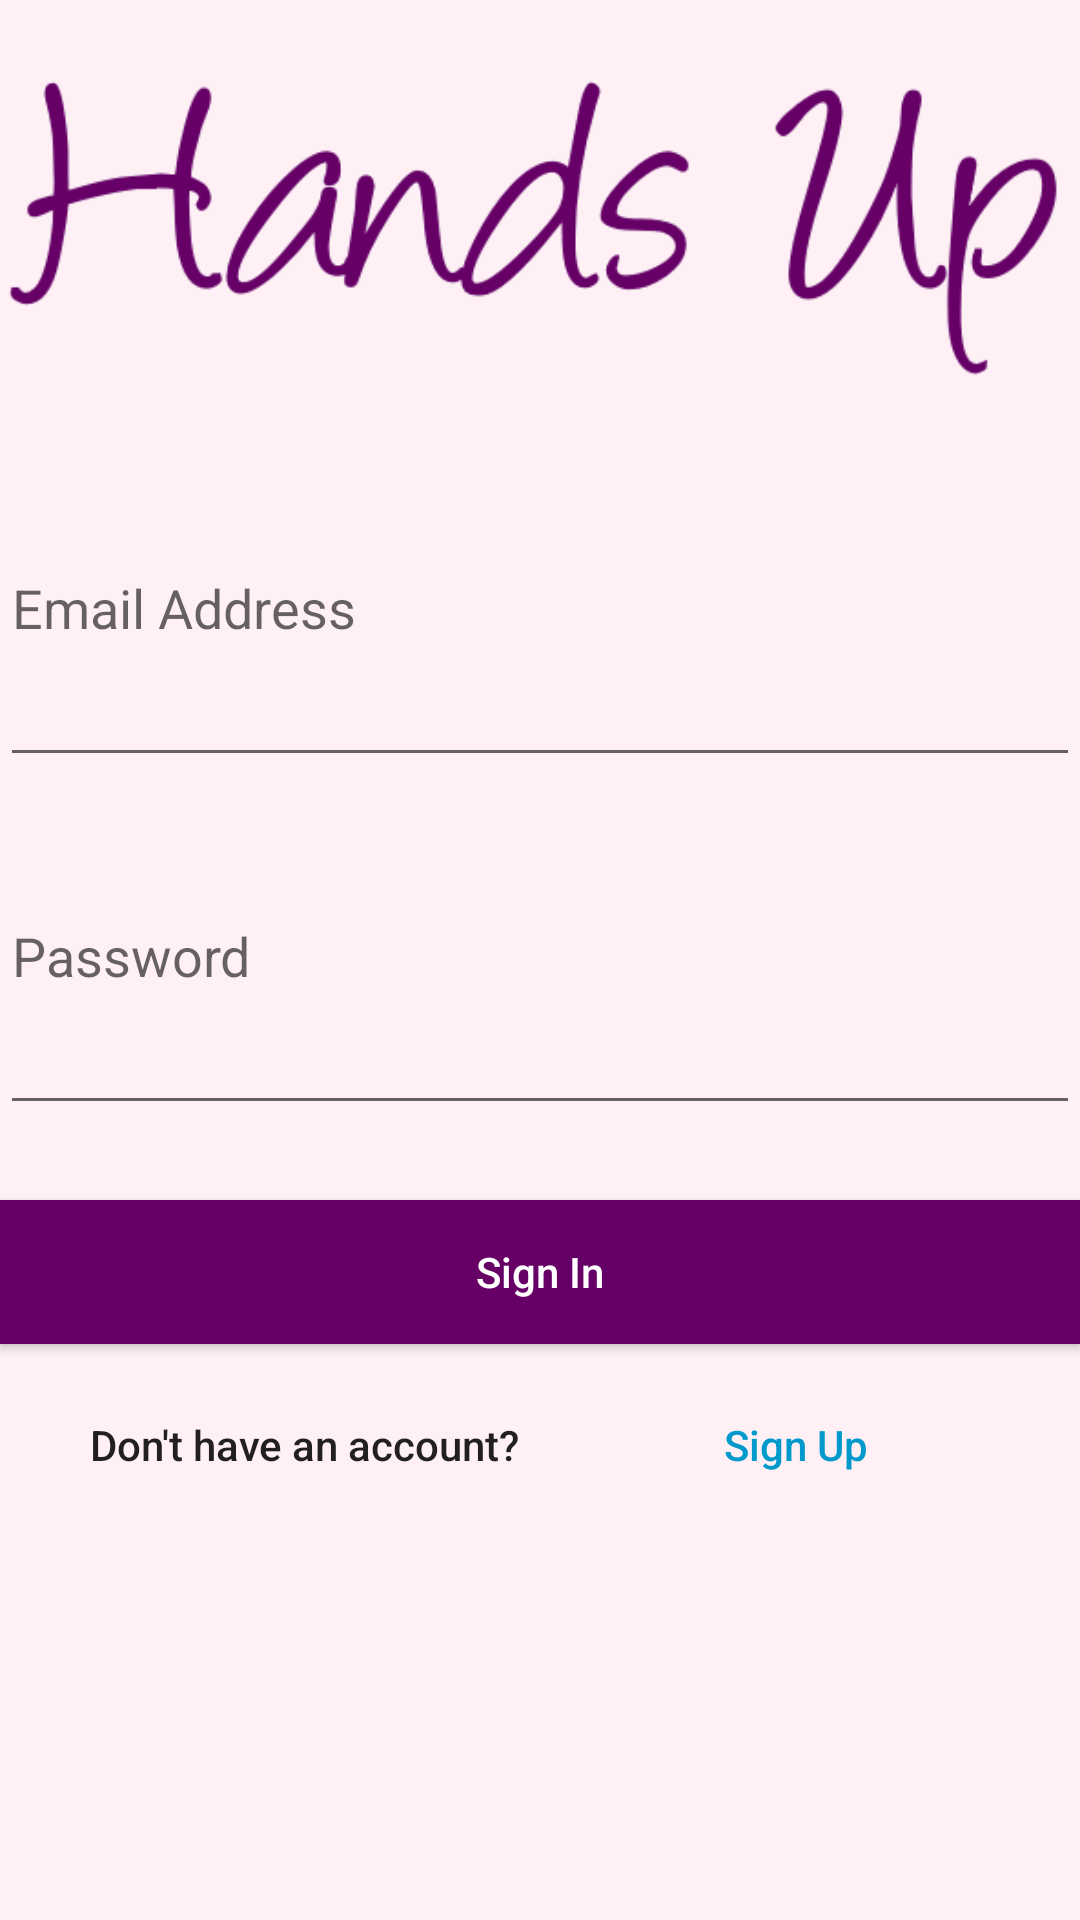

Layout XML and referenced resources for this Android screen:
<!-- AndroidManifest.xml: application theme AppTheme -->
<!-- res/layout/sign_in.xml -->
<?xml version="1.0" encoding="utf-8"?>
<RelativeLayout xmlns:android="http://schemas.android.com/apk/res/android"
    xmlns:app="http://schemas.android.com/apk/res-auto"
    xmlns:tools="http://schemas.android.com/tools"
    android:id="@+id/activity_main"
    android:layout_width="match_parent"
    android:layout_height="match_parent"
    tools:context="com.google.firebase.udacity.friendlychat.Sign_in">

    <LinearLayout
        android:background="?attr/colorLight"
        android:orientation="vertical"
        android:layout_width="match_parent"
        android:layout_height="match_parent"
        android:layout_alignParentTop="true"
        android:layout_alignParentLeft="true"
        android:layout_alignParentStart="true">

        <ImageView
            android:layout_width="match_parent"
            android:layout_height="143dp"
            android:src="?attr/logo_name"
            android:id="@+id/image_1" />

        <EditText
            android:layout_width="match_parent"
            android:layout_height="match_parent"
            android:inputType="textEmailAddress"
            android:ems="10"
            android:id="@+id/e_mail"
            android:layout_weight="1"
            android:hint="Email Address" />

        <EditText
            android:layout_width="match_parent"
            android:layout_height="match_parent"
            android:inputType="textPassword"
            android:ems="10"
            android:id="@+id/password"
            android:layout_weight="1"
            android:hint="Password" />

        <Button
            android:text="Sign In"
            android:layout_width="match_parent"
            android:layout_height="wrap_content"
            android:id="@+id/sign_in"
            android:layout_marginTop="25dp"
            android:layout_below="@+id/password"
            android:padding="12dp"
            android:layout_marginBottom="24dp"
            android:onClick="onClick"
            android:layout_centerHorizontal="true"
            android:textAllCaps="false" />

        <LinearLayout
            android:orientation="horizontal"
            android:layout_width="match_parent"
            android:layout_height="match_parent"
            android:layout_weight="0.9"
            android:weightSum="1">

            <TextView
                android:text="         Don't have an account?"
                android:layout_width="176dp"
                android:layout_height="match_parent"
                android:id="@+id/text_2"
                android:textAppearance="@style/TextAppearance.AppCompat.Body2"
                android:layout_gravity="start"
                android:textAlignment="textStart"
                android:layout_weight="0.98" />

            <TextView
                android:text="Sign Up"
                android:layout_width="117dp"
                android:layout_height="wrap_content"
                android:id="@+id/sign_up"
                android:textAppearance="@style/TextAppearance.AppCompat.Body2"
                android:textColor="@android:color/holo_blue_dark"
                android:layout_gravity="start"
                android:textAlignment="textStart" />
        </LinearLayout>

    </LinearLayout>

</RelativeLayout>
<!-- resources referenced by this layout -->
<resources>
  <style name="AppTheme" parent="Theme.AppCompat.Light.DarkActionBar">
          
          <item name="colorPrimary">@color/colorPrimary</item>
          <item name="colorPrimaryDark">@color/colorPrimaryDark</item>
          <item name="colorAccent">@color/colorAccent</item>
          <item name="colorLight">@color/colorLight</item>
          <item name="colorButtonNormal">@color/colorPrimary</item>
          <item name="android:buttonBarStyle">@style/CustomButton</item>
          <item name="android:buttonBarButtonStyle">@style/CustomButton</item>
          <item name="android:buttonStyle">@style/CustomButton</item>
          <item name="android:textAppearanceButton">@style/TextAppearance.AppCompat.Button.Custom</item>
          <item name="logo_name">@drawable/purp</item>
          <item name="thumbs_up">@drawable/white_like</item>
          <item name="send_button">@drawable/white_send_button</item>
          <item name="background_pic">@drawable/spacered</item>
          <item name="upvote_colour">@color/white</item>
          <item name="edittextchatroom">@color/white</item>
      </style>
  <color name="colorPrimary">#660066</color>
  <color name="colorPrimaryDark">#4B0082</color>
  <color name="colorAccent">#000000</color>
  <color name="colorLight">#FFF0F5</color>
  <style name="CustomButton" parent="Widget.AppCompat.Button">
          <item name="android:textColor">@color/white</item>
          <item name="android:color">@color/colorPrimary</item>
          <item name="android:background">@color/colorPrimary</item>
      </style>
  <style name="TextAppearance.AppCompat.Button.Custom">
          <item name="android:textColor">@color/white</item>
      </style>
  <!-- drawable purp: png bitmap (drawable, 22353 bytes) -->
  <!-- drawable spacered: jpg bitmap (drawable, 436185 bytes) -->
  <color name="white">#ffffff</color>
</resources>
